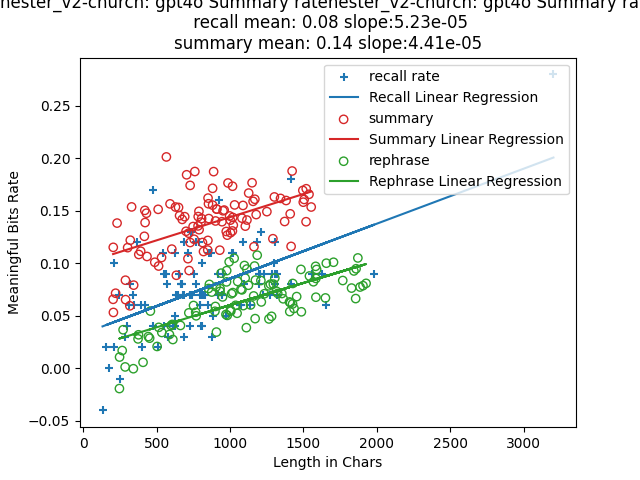

Data behind this chart, as committed beside it:
index, len, rate, keypoints, mbits, produced?key points, required?key points, attempt, rephrase, rephrase_len, rephrased_mbits, rephrase_rate
0, 203, 0.0658, I heard a voice telling me to light a ca…, 13.35, 3, 3, 1, A voice urged me to ignite a candle in h…, 265, 4.517, 0.017
1, 204, 0.1153, I started my first job at a local bookst…, 23.53, 4, 4, 1, I began my initial employment at a neigh…, 271, 9.963, 0.0368
2, 205, 0.0533, I heard a voice in my head telling me to…, 10.93, 3, 3, 3, A whisper in my mind urged me to ignite …, 246, -4.727, -0.0192
3, 220, 0.0716, I heard a voice telling me to light a ca…, 15.75, 3, 3, 2, A voice urged me to ignite a candle at t…, 247, 2.658, 0.0108
4, 230, 0.1384, I started my first job at a local bookst…, 31.83, 4, 4, 3, I began working at a neighborhood booksh…, 285, 0.3854, 0.0014
5, 287, 0.084, I started my first job at a local bookst…, 24.11, 5, 5, 1, I began my initial employment at a neigh…, 373, 10.48, 0.0281
6, 288, 0.0655, I heard a voice in my head telling me to…, 18.86, 4, 4, 2, A whisper in my mind urged me to ignite …, 341, -0.1094, -0.0003
7, 302, 0.115, I started my first job at a local bookst…, 34.72, 6, 6, 1, I began working at a neighborhood booksh…, 376, 12.04, 0.032
8, 317, 0.0596, I started my first job at a local bookst…, 18.9, 5, 5, 2, My initial employment began at a neighbo…, 407, 2.352, 0.0058
9, 320, 0.1221, I started my first job at a local bookst…, 39.08, 6, 6, 3, My initial employment began at a neighbo…, 443, 13.44, 0.0303
10, 329, 0.1538, I worked at a local bookstore after coll…, 50.6, 6, 6, 2, Post-college, I found employment at a ne…, 457, 24.94, 0.0546
11, 343, 0.0793, I started my first job at a bookstore an…, 27.21, 5, 5, 3, Embarking on my initial employment at a …, 452, 13.01, 0.0288
12, 378, 0.1085, I was working at a bookstore in a small …, 41.02, 7, 7, 3, Employed at a quaint town's bookshop, I …, 503, 10.5, 0.0209
13, 391, 0.1116, I started my first job at a local bookst…, 43.64, 8, 8, 3, My initial employment began at a neighbo…, 514, 20.11, 0.0391
14, 416, 0.1258, I worked at a local bookstore after coll…, 52.35, 8, 8, 1, Post-college, I found employment at a ne…, 587, 18.95, 0.0323
15, 419, 0.1505, I started my first job at a local bookst…, 63.07, 9, 9, 1, I began working at a neighborhood booksh…, 598, 24.41, 0.0408
16, 421, 0.1389, I started my first job at a local bookst…, 58.47, 7, 7, 2, I embarked on my initial employment jour…, 606, 25.4, 0.0419
17, 430, 0.1478, I started my first job at a bookstore af…, 63.55, 8, 8, 2, Upon graduating from college, I embarked…, 662, 27.06, 0.0409
18, 434, 0.1066, I worked alone in a bookstore and heard …, 46.25, 7, 7, 1, While managing a bookstore solo, an inne…, 535, 18.28, 0.0342
19, 487, 0.1011, I started my first job at a local bookst…, 49.24, 9, 9, 2, My initial employment began at a neighbo…, 610, 16.76, 0.0275
20, 510, 0.1515, I started my first job at a local bookst…, 77.26, 10, 10, 1, My initial employment commenced at a nei…, 719, 38.06, 0.0529
21, 513, 0.0975, I started my first job at a local bookst…, 50.01, 10, 10, 2, I embarked on my inaugural employment jo…, 766, 40.97, 0.0535
22, 533, 0.1056, I started my first job at a bookstore in…, 56.27, 9, 9, 3, I embarked on my inaugural employment jo…, 751, 44.99, 0.0599
23, 566, 0.2014, I was twenty-two and fresh out of colleg…, 114, 14, 14, 3, At the age of twenty-two, having just gr…, 905, 70.3, 0.0777
24, 591, 0.1567, I was twenty-two and just out of college…, 92.63, 13, 13, 2, At the age of twenty-two, fresh out of u…, 875, 63.62, 0.0727
25, 603, 0.1136, I had just started my first job at a loc…, 68.48, 10, 10, 3, I had recently embarked on my inaugural …, 769, 38.5, 0.0501
26, 628, 0.1537, I was twenty-two years old. I lived in a…, 96.54, 21, 21, 3, At the age of twenty-two, residing in a …, 853, 64.95, 0.0761
27, 634, 0.0887, I was twenty-two and had just started my…, 56.22, 12, 12, 3, At the age of twenty-two, embarking on m…, 907, 31.35, 0.0346
28, 649, 0.1533, I was twenty-two and had just started my…, 99.48, 11, 11, 1, At the age of twenty-two, I embarked on …, 972, 49.92, 0.0514
29, 656, 0.1455, I was twenty-two and fresh out of colleg…, 95.42, 15, 15, 1, At the age of twenty-two, having just gr…, 897, 48.81, 0.0544
30, 674, 0.1419, I was twenty-two years old. I had just f…, 95.63, 22, 22, 3, At the age of twenty-two, having recentl…, 932, 68.39, 0.0734
31, 691, 0.1445, I was twenty-two years old. I was fresh …, 99.84, 23, 23, 3, At the age of twenty-two, having just gr…, 1048, 54.99, 0.0525
32, 700, 0.1306, I was twenty-two and just started a job …, 91.45, 13, 13, 1, At the age of twenty-two, I had just beg…, 859, 68.75, 0.08
33, 704, 0.1844, I was twenty-two years old and fresh out…, 129.8, 13, 13, 3, At the age of twenty-two, having just gr…, 932, 70.86, 0.076
34, 713, 0.1045, I was twenty-two years old and started a…, 74.48, 11, 11, 2, At the age of twenty-two, I embarked on …, 900, 53.13, 0.059
35, 718, 0.1288, I was twenty-two and had just started my…, 92.46, 12, 12, 1, At the age of twenty-two, I embarked on …, 949, 64.6, 0.0681
36, 721, 0.0932, I was twenty-two and just started my fir…, 67.23, 11, 11, 3, At the age of twenty-two, I embarked on …, 1111, 43.06, 0.0388
37, 728, 0.1743, I was twenty-two years old. I stayed in …, 126.9, 21, 21, 1, At the age of twenty-two, I resided in a…, 1090, 65.19, 0.0598
38, 728, 0.1199, I was twenty-two years old. I lived in a…, 87.28, 23, 23, 2, At the age of twenty-two, residing in a …, 981, 49.5, 0.0505
39, 748, 0.1351, I was twenty-two years old. I had just f…, 101, 25, 25, 1, At the age of twenty-two, having recentl…, 1140, 68.82, 0.0604
40, 755, 0.123, I was twenty-two years old and had just …, 92.9, 12, 12, 2, At the age of twenty-two, while embarkin…, 1003, 55.7, 0.0555
41, 760, 0.1875, I was twenty-two years old and just out …, 142.5, 14, 14, 1, At the age of twenty-two, fresh out of u…, 994, 100.9, 0.1015
42, 782, 0.1357, I was twenty-two and working at a bookst…, 106.1, 16, 16, 1, At the age of twenty-two, while employed…, 1005, 54.82, 0.0545
43, 783, 0.1446, I was twenty-two and just finished colle…, 113.2, 16, 16, 2, At the age of twenty-two, having just co…, 1074, 80.82, 0.0753
44, 788, 0.1496, I was twenty-two and just out of college…, 117.9, 18, 18, 2, At the age of twenty-two, fresh out of u…, 977, 91, 0.0931
45, 789, 0.1321, I was twenty-two and had just finished c…, 104.2, 14, 14, 2, At the age of twenty-two, having recentl…, 1010, 71.76, 0.0711
46, 802, 0.1393, I was twenty-two and fresh out of colleg…, 111.7, 17, 17, 2, At the age of twenty-two, having just gr…, 1103, 94.9, 0.086
47, 806, 0.1427, I was 22 years old and fresh out of coll…, 115, 16, 16, 3, At the age of 22, having just graduated …, 939, 85.2, 0.0907
48, 812, 0.1199, I was twenty-two and fresh out of colleg…, 97.32, 15, 15, 2, At the age of twenty-two, having just gr…, 976, 80.47, 0.0824
49, 819, 0.1113, I was twenty-two years old. I had just g…, 91.17, 24, 24, 1, At the age of twenty-two, having recentl…, 1038, 62.41, 0.0601
50, 848, 0.1127, I was twenty-two years old. I had just f…, 95.58, 24, 24, 3, At the age of twenty-two, having recentl…, 1171, 55.53, 0.0474
51, 849, 0.1219, I was twenty-two and started working at …, 103.5, 15, 15, 3, At the age of twenty-two, I began my job…, 1019, 73.62, 0.0722
52, 850, 0.1622, I was twenty-two years old and fresh out…, 137.9, 17, 17, 3, At the age of twenty-two, having just gr…, 1167, 113.8, 0.0975
53, 853, 0.1568, I was twenty-two years old and fresh out…, 133.8, 17, 17, 1, At the age of twenty-two, having just gr…, 1028, 107.9, 0.1049
54, 855, 0.1427, I was twenty-two and fresh out of colleg…, 122, 18, 18, 3, At the age of twenty-two, having just gr…, 1052, 87.07, 0.0828
55, 881, 0.1715, I was twenty-two years old, fresh out of…, 151.1, 20, 20, 1, At the age of twenty-two, having just gr…, 1114, 105.4, 0.0946
56, 881, 0.1555, I was twenty-two years old. I lived in a…, 137, 27, 27, 2, At the age of twenty-two, I resided in a…, 1081, 80.91, 0.0748
57, 888, 0.1874, I was twenty-two and just out of college…, 166.4, 18, 18, 1, At the age of twenty-two, fresh out of u…, 1185, 127.8, 0.1078
58, 901, 0.1404, I was twenty-two and fresh out of colleg…, 126.5, 19, 19, 1, At the age of twenty-two, having just gr…, 1098, 107.6, 0.098
59, 908, 0.1518, I was twenty-two years old. I had just g…, 137.8, 22, 22, 1, At the age of twenty-two, having recentl…, 1125, 89.07, 0.0792
... 42 more rows
